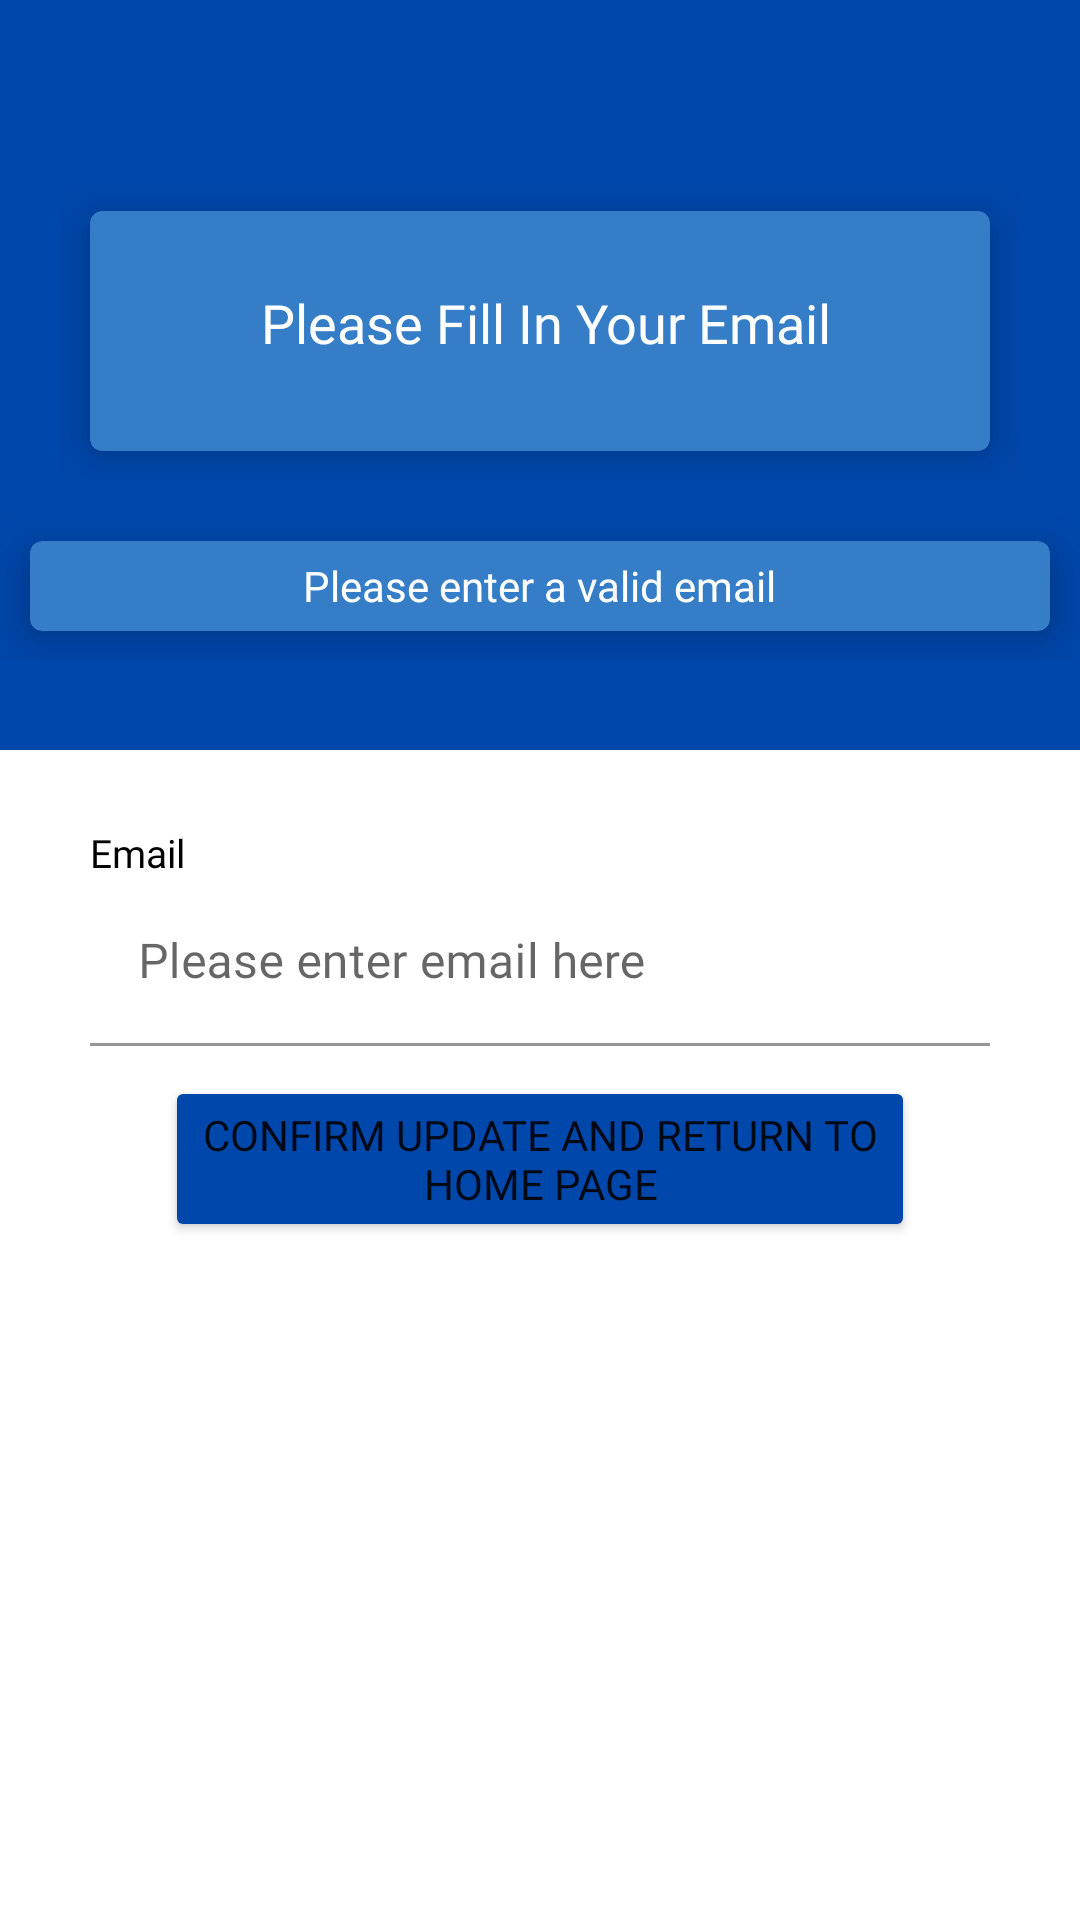

Write the Android layout XML for this screen, with the resource values it uses.
<!-- AndroidManifest.xml: application theme Theme.AquaFinaApp -->
<!-- res/layout/activity_update_customer_email.xml -->
<?xml version="1.0" encoding="utf-8"?>
<LinearLayout xmlns:android="http://schemas.android.com/apk/res/android"
    xmlns:app="http://schemas.android.com/apk/res-auto"
    xmlns:tools="http://schemas.android.com/tools"
    android:layout_width="match_parent"
    android:layout_height="match_parent"
    tools:context=".ui.userInfo.updateCustomerEmail"
    android:orientation="vertical">

    
    <RelativeLayout
        android:layout_width="match_parent"
        android:layout_height="250dp"
        android:background="#0047ab"
        android:padding="20dp">

        <TextView
            android:id="@+id/tvShowFullName"
            android:layout_width="wrap_content"
            android:layout_height="wrap_content"
            android:layout_centerVertical="true"
            android:layout_marginLeft="100dp"
            android:fontFamily="@font/robotobold"
            android:includeFontPadding="false"
            android:textColor="@color/white"
            android:textSize="20sp" />
    </RelativeLayout>

    <LinearLayout
        android:layout_width="wrap_content"
        android:layout_height="wrap_content"
        android:layout_marginTop="-190dp"
        android:layout_gravity="center">

        <com.google.android.material.card.MaterialCardView
            android:id="@+id/welcomeCard"
            android:layout_width="300dp"
            android:layout_height="80dp"
            android:layout_weight="1"
            android:layout_margin="10dp"
            app:cardBackgroundColor="#357EC7"
            app:cardElevation="10dp">

            <RelativeLayout
                android:layout_width="match_parent"
                android:layout_height="match_parent"
                android:layout_marginTop="25dp"
                android:layout_marginBottom="20dp">

                <TextView
                    android:id="@+id/profile_label"
                    android:layout_width="wrap_content"
                    android:layout_height="wrap_content"
                    android:layout_centerHorizontal="true"
                    android:drawableLeft="@drawable/ic_baseline_info_24"
                    android:fontFamily="@font/opensans_reg"
                    android:text=" Please Fill In Your Email"
                    android:textColor="@color/white"
                    android:textSize="18sp" />

            </RelativeLayout>

        </com.google.android.material.card.MaterialCardView>

    </LinearLayout>

    <LinearLayout
        android:layout_width="wrap_content"
        android:layout_height="wrap_content"
        android:layout_gravity="center"
        android:layout_marginTop="10dp">

        <com.google.android.material.card.MaterialCardView
            android:layout_width="350dp"
            android:layout_height="30dp"
            android:layout_weight="1"
            android:layout_margin="10dp"
            app:cardBackgroundColor="#357EC7"
            app:cardElevation="10dp">

            <RelativeLayout
                android:layout_width="match_parent"
                android:layout_height="match_parent">

                <TextView
                    android:layout_width="wrap_content"
                    android:layout_height="wrap_content"
                    android:layout_centerInParent="true"
                    android:fontFamily="@font/opensans_reg"
                    android:text="Please enter a valid email"
                    android:textColor="@color/white"
                    android:textSize="14sp" />

            </RelativeLayout>

        </com.google.android.material.card.MaterialCardView>
    </LinearLayout>

    <LinearLayout
        android:layout_width="match_parent"
        android:layout_height="wrap_content"
        android:layout_marginLeft="30dp"
        android:layout_marginRight="30dp"
        android:layout_marginTop="50dp"
        android:orientation="vertical">

        <TextView
            android:id="@+id/tvEmail"
            android:layout_width="wrap_content"
            android:layout_height="wrap_content"
            android:layout_marginTop="5dp"
            android:text="Email"
            android:textColor="@color/black"
            android:textSize="13dp"
            android:fontFamily="@font/opensans_reg"
            app:layout_constraintStart_toStartOf="parent"
            app:layout_constraintTop_toTopOf="parent" />

        <com.google.android.material.textfield.TextInputLayout
            android:layout_width="match_parent"
            android:layout_height="match_parent"
            app:layout_constraintStart_toStartOf="parent"
            app:layout_constraintTop_toTopOf="parent">

            <com.google.android.material.textfield.TextInputEditText
                android:id="@+id/etEmail"
                android:layout_width="match_parent"
                android:layout_height="wrap_content"
                android:backgroundTint="@color/white"
                android:fontFamily="@font/opensans_reg"
                android:hint="Please enter email here"
                android:inputType="text">

            </com.google.android.material.textfield.TextInputEditText>

        </com.google.android.material.textfield.TextInputLayout>












































    </LinearLayout>

    <Button
        android:id="@+id/returnHomeButton"
        android:layout_width="250dp"
        android:layout_height="wrap_content"
        android:layout_marginTop="10dp"
        android:layout_gravity="center"
        android:text="Confirm Update and return to home page"
        android:fontFamily="@font/opensans_med"
        app:layout_constraintEnd_toEndOf="parent"
        app:layout_constraintHorizontal_bias="1.0"
        app:layout_constraintStart_toEndOf="parent"
        app:layout_constraintTop_toBottomOf="@+id/tvEmailHints"
        android:backgroundTint="#0047ab"/>
</LinearLayout>
<!-- resources referenced by this layout -->
<resources>
  <color name="black">#FF000000</color>
  <color name="white">#FFFFFFFF</color>
  <style name="Theme.AquaFinaApp" parent="Theme.MaterialComponents.DayNight.DarkActionBar">
          
          <item name="colorPrimary">@color/purple_500</item>
          <item name="colorPrimaryVariant">@color/purple_700</item>
          <item name="colorOnPrimary">@color/white</item>
          
          <item name="colorSecondary">@color/teal_200</item>
          <item name="colorSecondaryVariant">@color/teal_700</item>
          <item name="colorOnSecondary">@color/black</item>
          
          <item name="android:statusBarColor" tools:targetApi="l">?attr/colorPrimaryVariant</item>
          
      </style>
  <color name="purple_500">#FF6200EE</color>
  <color name="purple_700">#FF3700B3</color>
  <color name="teal_200">#FF03DAC5</color>
  <color name="teal_700">#FF018786</color>
</resources>
